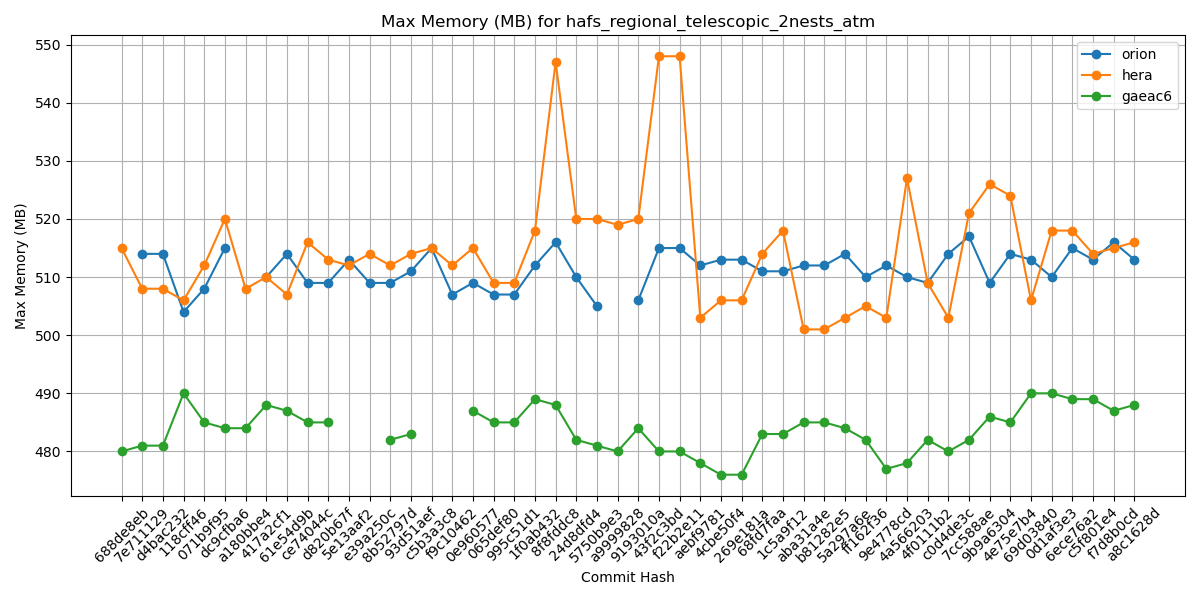

Data behind this chart, as committed beside it:
Hash, orion, hera, gaeac6
688de8eb, , 515, 480
7e711129, 514, 508, 481
d4bac232, 514, 508, 481
118cff46, 504, 506, 490
071b9f95, 508, 512, 485
dc9cfba6, 515, 520, 484
a180bbe4, , 508, 484
417a2cf1, 510, 510, 488
61e54d9b, 514, 507, 487
ce74044c, 509, 516, 485
d820b67f, 509, 513, 485
5e13aaf2, 513, 512, 
e39a250c, 509, 514, 
8b52797d, 509, 512, 482
93d51aef, 511, 514, 483
c5b3a3c8, 515, 515, 
f9c10462, 507, 512, 
0e960577, 509, 515, 487
065def80, 507, 509, 485
995c51d1, 507, 509, 485
1f0ab432, 512, 518, 489
8f8fddc8, 516, 547, 488
24d8dfd4, 510, 520, 482
5750b9e3, 505, 520, 481
a9999828, , 519, 480
9193010a, 506, 520, 484
43f2c3bd, 515, 548, 480
f22b2e11, 515, 548, 480
aebf9781, 512, 503, 478
4cbe50f4, 513, 506, 476
269e181a, 513, 506, 476
68fd7faa, 511, 514, 483
1c5a9f12, 511, 518, 483
aba31a4e, 512, 501, 485
b81282e5, 512, 501, 485
5a297a6e, 514, 503, 484
ff162f36, 510, 505, 482
9e4778cd, 512, 503, 477
4a566203, 510, 527, 478
4f0111b2, 509, 509, 482
c0d4de3c, 514, 503, 480
7cc588ae, 517, 521, 482
9b9a6304, 509, 526, 486
4e75e7b4, 514, 524, 485
69d03840, 513, 506, 490
0d1af3e3, 510, 518, 490
6ece76a2, 515, 518, 489
c5f801e4, 513, 514, 489
f7d8b0cd, 516, 515, 487
a8c1628d, 513, 516, 488
